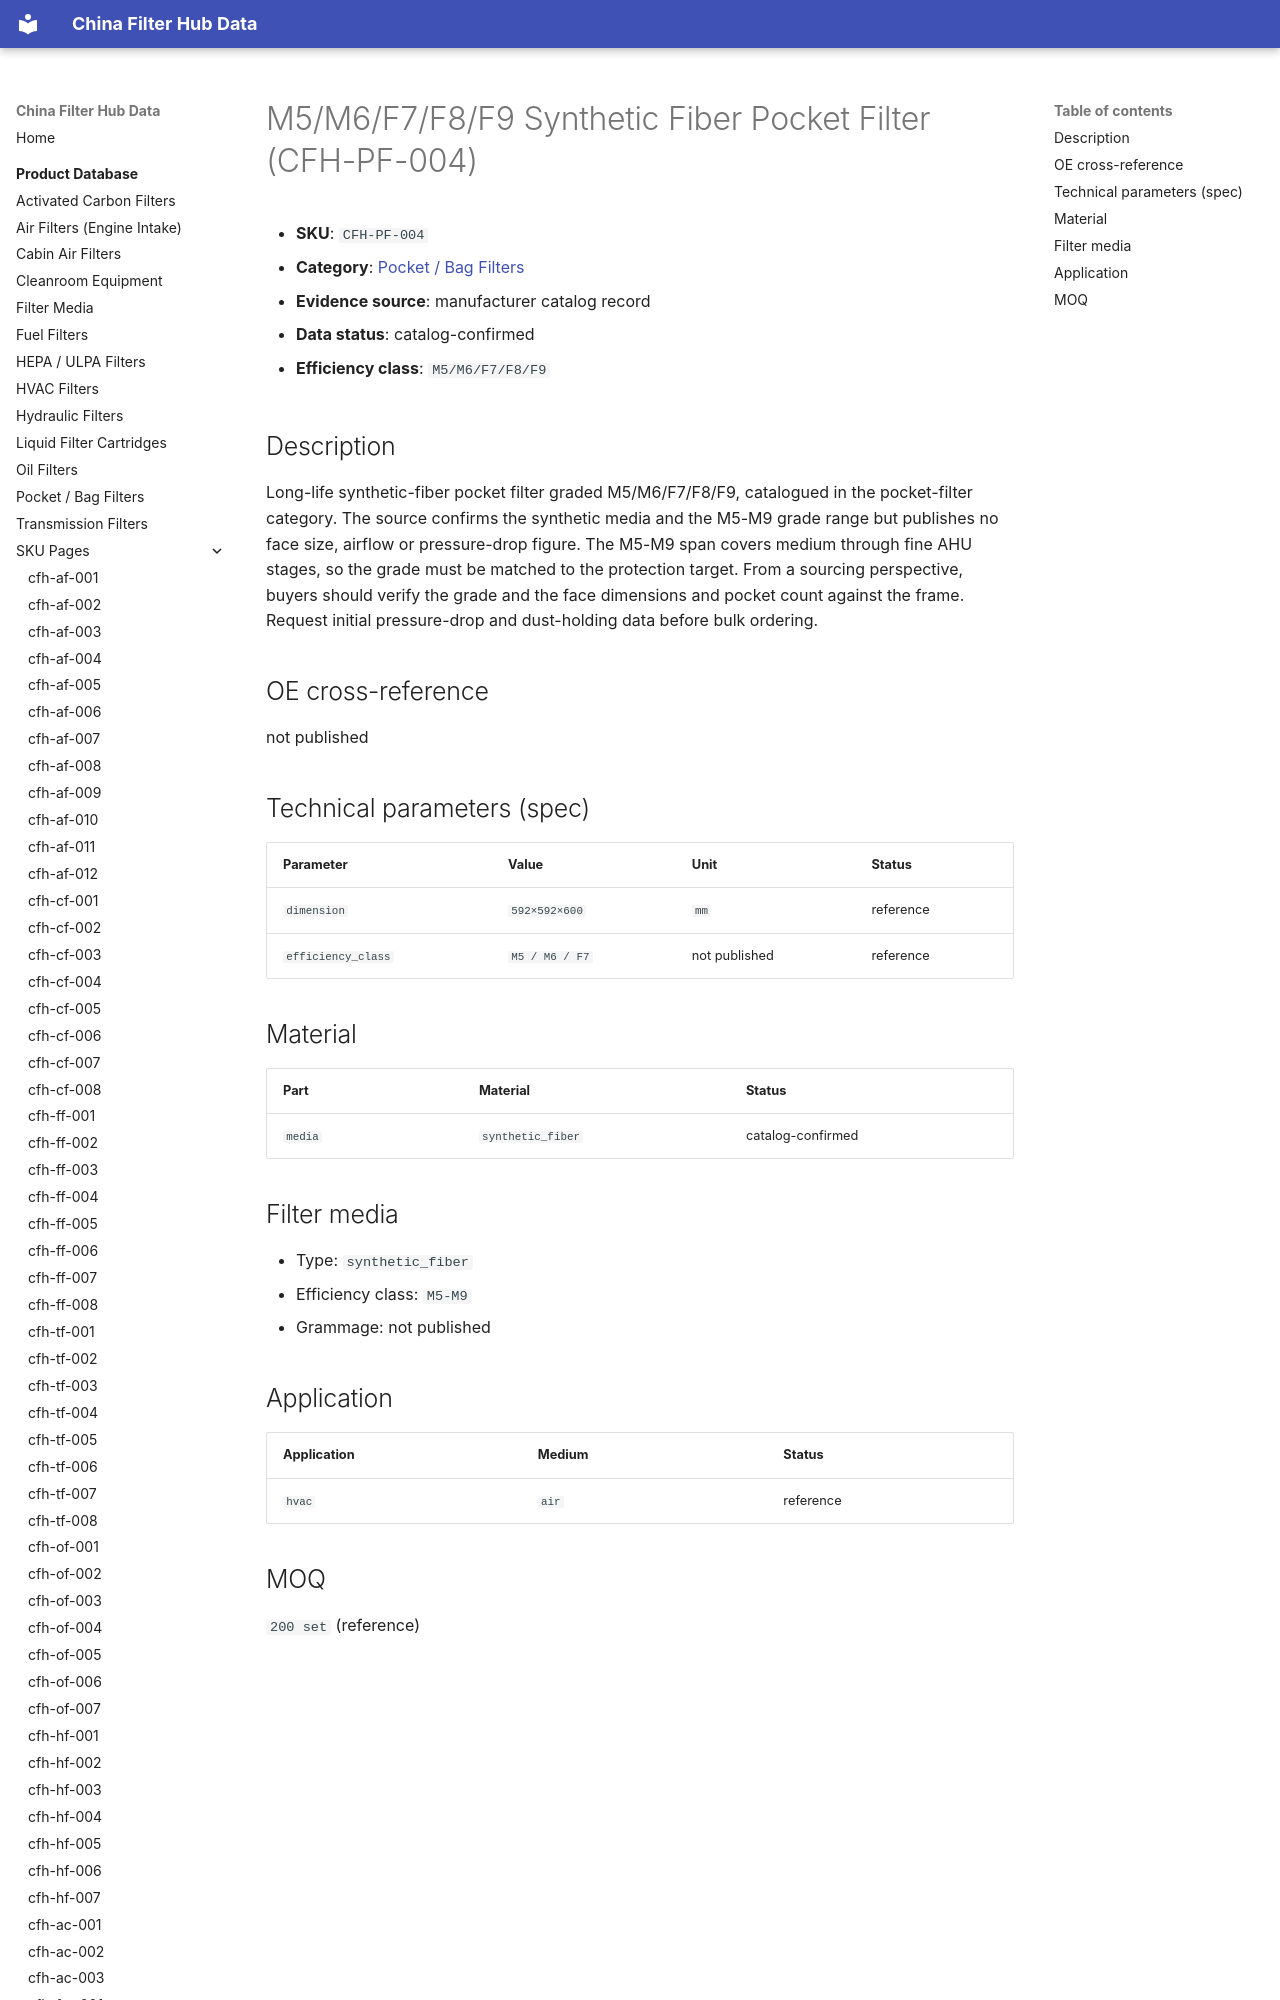

repository: martinxionbiotech-max/data.filterhub · page: products/cfh-pf-004/index.html · generator: mkdocs

# M5/M6/F7/F8/F9 Synthetic Fiber Pocket Filter (CFH-PF-004)

<!-- AUTO-GENERATED: edit the dataset (data/products.json), then rerun scripts/build-product-pages.py. Do not hand-edit values. -->

- **SKU**: `CFH-PF-004`
- **Category**: [Pocket / Bag Filters](pocket-filters.md)
- **Evidence source**: manufacturer catalog record
- **Data status**: catalog-confirmed

- **Efficiency class**: `M5/M6/F7/F8/F9`
